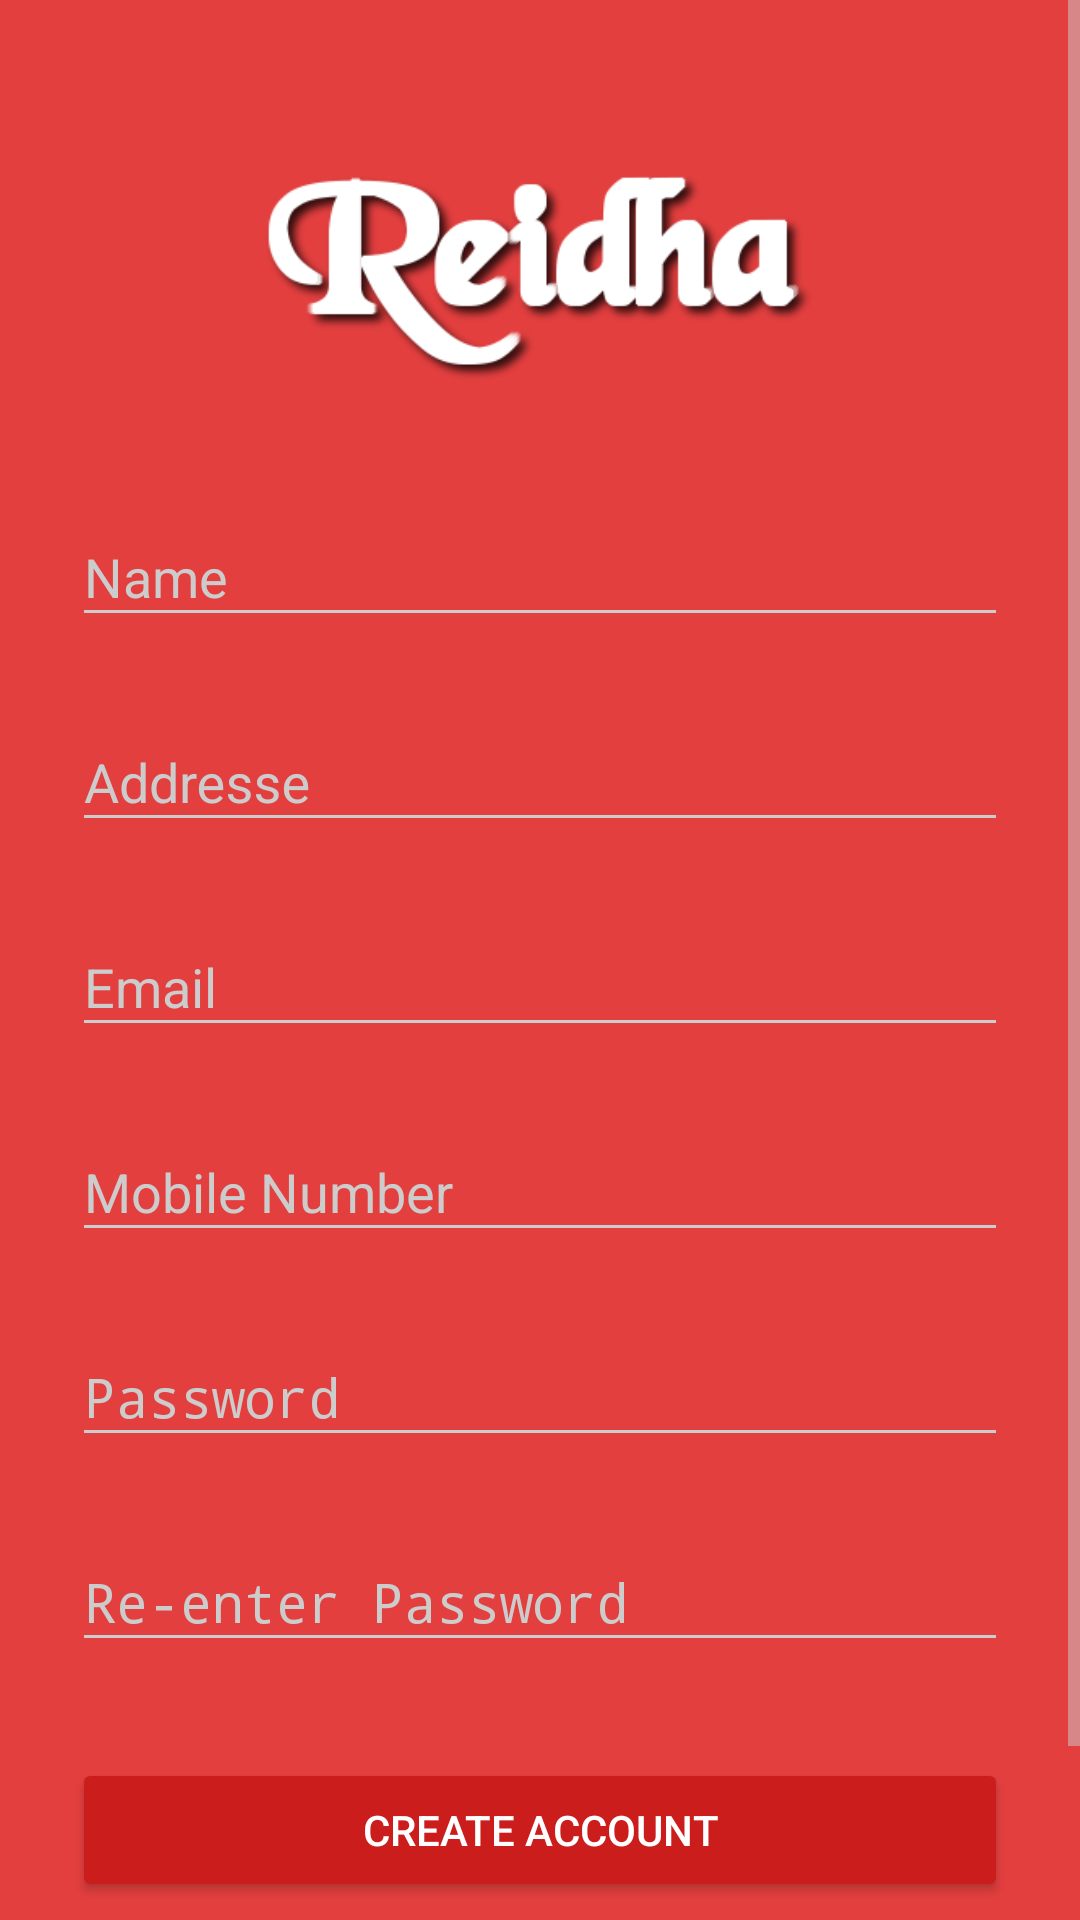

This screen was rendered from an Android layout file. Write that file and the resources it references.
<!-- AndroidManifest.xml: activity theme AppTheme.Dark -->
<!-- res/layout/activity_register.xml -->
<?xml version="1.0" encoding="utf-8"?>
<ScrollView
    xmlns:android="http://schemas.android.com/apk/res/android"
    android:layout_width="fill_parent"
    android:layout_height="fill_parent"
    android:fitsSystemWindows="true">

    <LinearLayout
        android:orientation="vertical"
        android:layout_width="match_parent"
        android:layout_height="wrap_content"
        android:paddingTop="56dp"
        android:paddingLeft="24dp"
        android:paddingRight="24dp">

        <ImageView android:src="@drawable/reidha_logo"
            android:layout_width="wrap_content"
            android:layout_height="72dp"
            android:layout_marginBottom="24dp"
            android:layout_gravity="center_horizontal" />

        
        <android.support.design.widget.TextInputLayout
            android:layout_width="match_parent"
            android:layout_height="wrap_content"
            android:layout_marginTop="8dp"
            android:layout_marginBottom="8dp">
            <EditText android:id="@+id/input_name"
                android:layout_width="match_parent"
                android:layout_height="wrap_content"
                android:inputType="textPersonName"
                android:hint="@string/name" />
        </android.support.design.widget.TextInputLayout>

        
        <android.support.design.widget.TextInputLayout
            android:layout_width="match_parent"
            android:layout_height="wrap_content"
            android:layout_marginTop="8dp"
            android:layout_marginBottom="8dp">
            <EditText android:id="@+id/input_address"
                android:layout_width="match_parent"
                android:layout_height="wrap_content"
                android:inputType="textPostalAddress"
                android:hint="@string/address" />
        </android.support.design.widget.TextInputLayout>



        
        <android.support.design.widget.TextInputLayout
            android:layout_width="match_parent"
            android:layout_height="wrap_content"
            android:layout_marginTop="8dp"
            android:layout_marginBottom="8dp">
            <EditText android:id="@+id/input_email"
                android:layout_width="match_parent"
                android:layout_height="wrap_content"
                android:inputType="textEmailAddress"
                android:hint="@string/email" />
        </android.support.design.widget.TextInputLayout>


        
        <android.support.design.widget.TextInputLayout
            android:layout_width="match_parent"
            android:layout_height="wrap_content"
            android:layout_marginTop="8dp"
            android:layout_marginBottom="8dp">
            <EditText android:id="@+id/input_mobile"
                android:layout_width="match_parent"
                android:layout_height="wrap_content"
                android:inputType="number"
                android:hint="@string/tel" />
        </android.support.design.widget.TextInputLayout>

        
        <android.support.design.widget.TextInputLayout
            android:layout_width="match_parent"
            android:layout_height="wrap_content"
            android:layout_marginTop="8dp"
            android:layout_marginBottom="8dp">
            <EditText android:id="@+id/input_password"
                android:layout_width="match_parent"
                android:layout_height="wrap_content"
                android:inputType="textPassword"
                android:hint="@string/password"/>
        </android.support.design.widget.TextInputLayout>

        
        <android.support.design.widget.TextInputLayout
            android:layout_width="match_parent"
            android:layout_height="wrap_content"
            android:layout_marginTop="8dp"
            android:layout_marginBottom="8dp">
            <EditText android:id="@+id/input_reEnterPassword"
                android:layout_width="match_parent"
                android:layout_height="wrap_content"
                android:inputType="textPassword"
                android:hint="@string/retypepass"/>
        </android.support.design.widget.TextInputLayout>

        
        <android.support.v7.widget.AppCompatButton
            android:id="@+id/btn_signup"
            android:layout_width="fill_parent"
            android:layout_height="wrap_content"
            android:layout_marginTop="24dp"
            android:layout_marginBottom="24dp"
            android:padding="12dp"
            android:textAllCaps="true"
            android:text="@string/create"/>

        <TextView android:id="@+id/link_login"
            android:layout_width="fill_parent"
            android:layout_height="wrap_content"
            android:layout_marginBottom="24dp"
            android:text="@string/loginlink"
            android:gravity="center"
            android:textSize="16dip"/>

    </LinearLayout>
</ScrollView>
<!-- resources referenced by this layout -->
<resources>
  <!-- drawable reidha_logo: png bitmap (drawable, 21482 bytes) -->
  <string name="address">Addresse</string>
  <string name="create">Create account</string>
  <string name="email">Email</string>
  <string name="loginlink">Already a member? Login</string>
  <string name="name">Name</string>
  <string name="password">Password</string>
  <string name="retypepass">Re-enter Password</string>
  <string name="tel">Mobile Number</string>
  <style name="AppTheme.Dark" parent="Theme.AppCompat.NoActionBar">
          <item name="colorPrimary">@color/primary</item>
          <item name="colorPrimaryDark">@color/primary_dark</item>
          <item name="colorAccent">@color/accent</item>
  
          <item name="android:windowBackground">@color/primary</item>
  
          <item name="colorControlNormal">@color/iron</item>
          <item name="colorControlActivated">@color/white</item>
          <item name="colorControlHighlight">@color/white</item>
          <item name="android:textColorHint">@color/iron</item>
  
          <item name="colorButtonNormal">@color/primary_darker</item>
  
      </style>
  <color name="primary">#E43F3F</color>
  <color name="primary_dark">#E12929</color>
  <color name="accent">#FFFFFF</color>
  <color name="iron">#CCCCCC</color>
  <color name="white">#FFFFFF</color>
  <color name="primary_darker">#CC1D1D</color>
</resources>
